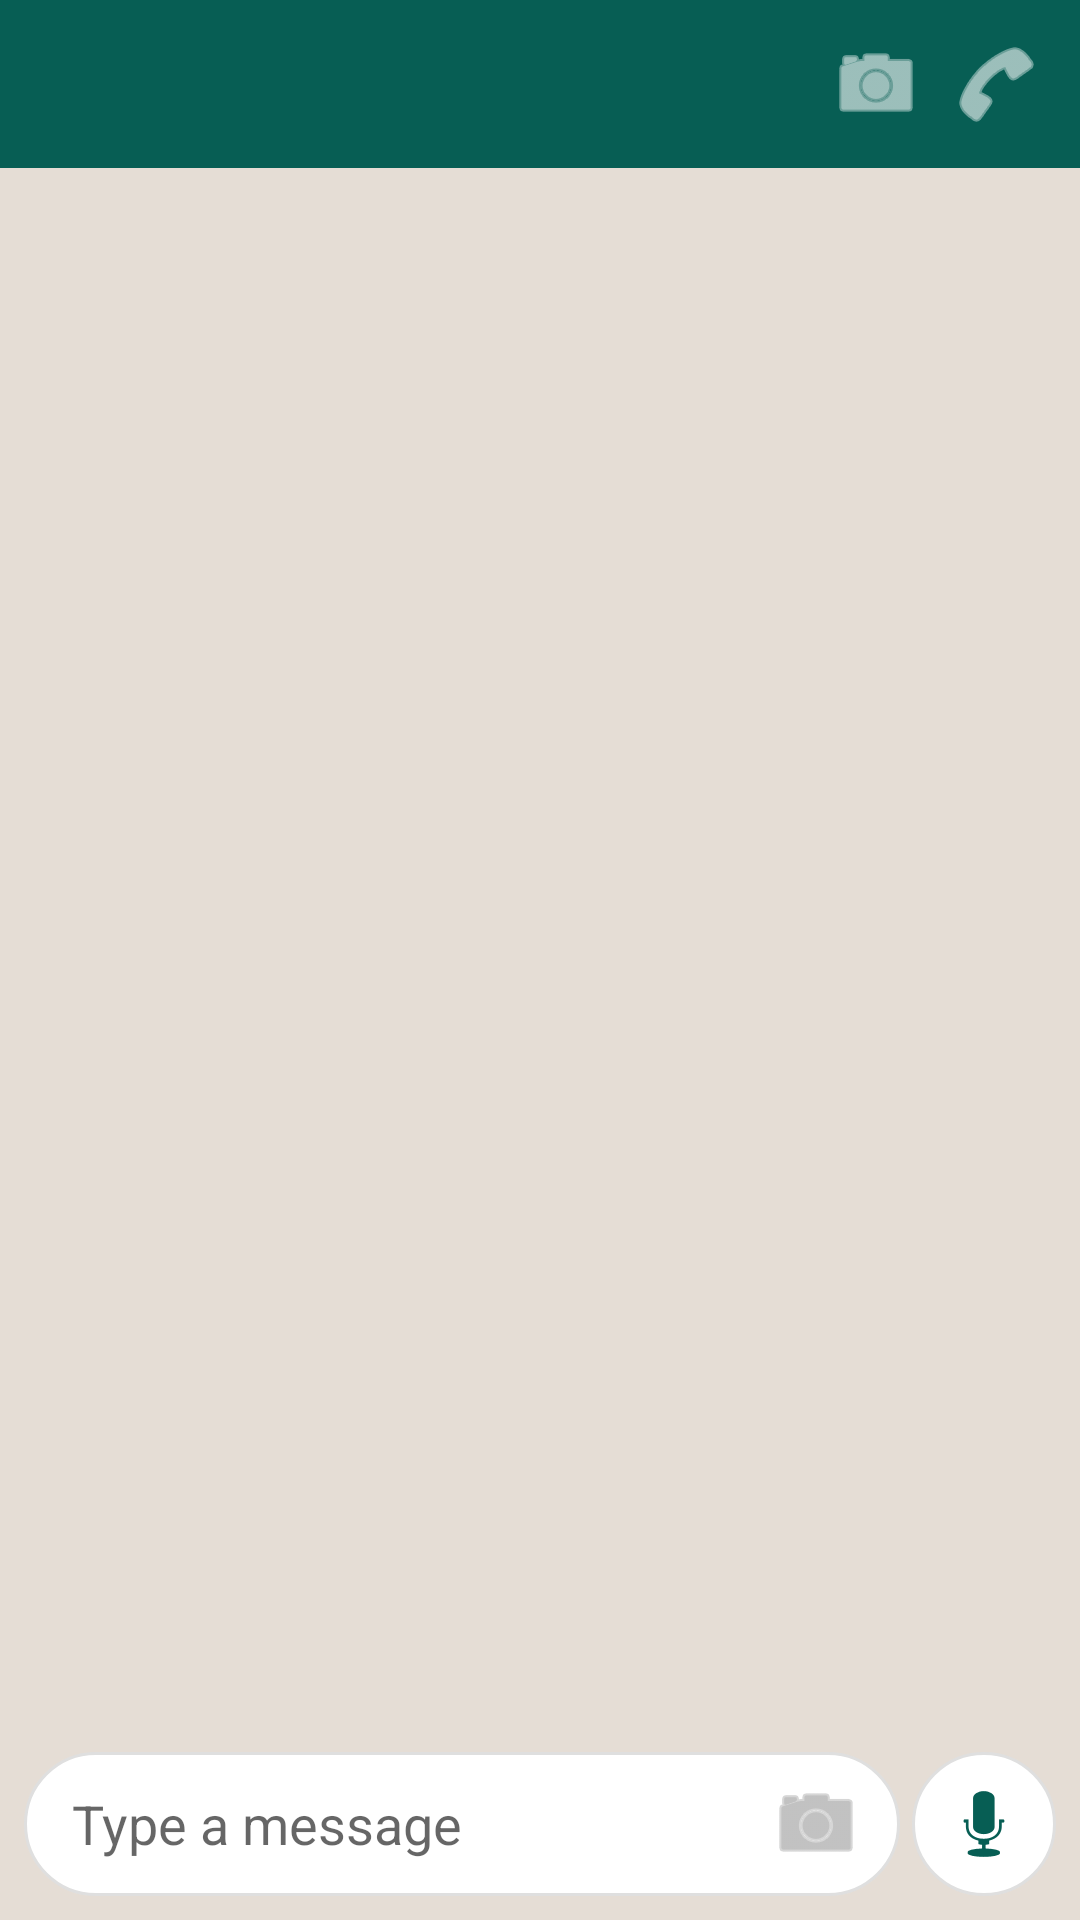

Reconstruct the res/layout file that produces this screen, plus the resources it refers to.
<!-- AndroidManifest.xml: application theme Theme.ChatApp -->
<!-- res/layout/activity_chat.xml -->
<?xml version="1.0" encoding="utf-8"?>

<RelativeLayout xmlns:android="http://schemas.android.com/apk/res/android"
    xmlns:app="http://schemas.android.com/apk/res-auto"
    xmlns:tools="http://schemas.android.com/tools"
    android:id="@+id/main_chat_root"
    android:layout_width="match_parent"
    android:layout_height="match_parent"
    android:background="#E5DDD5">

    <com.google.android.material.appbar.AppBarLayout
        android:id="@+id/app_bar"
        android:layout_width="match_parent"
        android:layout_height="wrap_content"
        android:background="#075E54">

        <com.google.android.material.appbar.MaterialToolbar
            android:id="@+id/chat_toolbar"
            android:layout_width="match_parent"
            android:layout_height="?attr/actionBarSize"
            app:titleTextColor="@android:color/white">

            <LinearLayout
                android:layout_width="match_parent"
                android:layout_height="match_parent"
                android:gravity="center_vertical"
                android:orientation="horizontal">

                <LinearLayout
                    android:id="@+id/toolbar_click_area"
                    android:layout_width="0dp"
                    android:layout_height="match_parent"
                    android:layout_weight="1"
                    android:gravity="center_vertical"
                    android:orientation="horizontal"
                    android:clickable="true"
                    android:focusable="true">

                    <TextView
                        android:id="@+id/chat_name"
                        android:layout_width="wrap_content"
                        android:layout_height="wrap_content"
                        android:textColor="#FFFFFF"
                        android:textSize="18sp"
                        android:textStyle="bold"
                        tools:text="Chat" />
                </LinearLayout>

                <ImageButton
                    android:id="@+id/btn_chat_video_call"
                    android:layout_width="40dp"
                    android:layout_height="40dp"
                    android:background="?attr/selectableItemBackgroundBorderless"
                    android:contentDescription="Video Call"
                    android:src="@android:drawable/ic_menu_camera"
                    app:tint="#FFFFFF" />

                <ImageButton
                    android:id="@+id/btn_chat_voice_call"
                    android:layout_width="40dp"
                    android:layout_height="40dp"
                    android:layout_marginEnd="8dp"
                    android:background="?attr/selectableItemBackgroundBorderless"
                    android:contentDescription="Voice Call"
                    android:src="@android:drawable/ic_menu_call"
                    app:tint="#FFFFFF" />
            </LinearLayout>
        </com.google.android.material.appbar.MaterialToolbar>
    </com.google.android.material.appbar.AppBarLayout>

    <androidx.recyclerview.widget.RecyclerView
        android:id="@+id/messages_recycler"
        android:layout_width="match_parent"
        android:layout_height="match_parent"
        android:layout_above="@+id/input_area"
        android:layout_below="@id/app_bar"
        android:padding="8dp" />

    <LinearLayout
        android:id="@+id/input_area"
        android:layout_width="match_parent"
        android:layout_height="wrap_content"
        android:layout_alignParentBottom="true"
        android:gravity="center_vertical"
        android:orientation="horizontal"
        android:padding="8dp">

        <FrameLayout
            android:layout_width="0dp"
            android:layout_height="wrap_content"
            android:layout_weight="1">

            <LinearLayout
                android:id="@+id/text_input_container"
                android:layout_width="match_parent"
                android:layout_height="wrap_content"
                android:background="@drawable/message_input_bg"
                android:gravity="center_vertical"
                android:orientation="horizontal"
                android:paddingEnd="8dp">

                <EditText
                    android:id="@+id/message_input"
                    android:layout_width="0dp"
                    android:layout_height="48dp"
                    android:layout_weight="1"
                    android:background="@android:color/transparent"
                    android:hint="@string/type_a_message"
                    android:importantForAutofill="no"
                    android:inputType="textShortMessage"
                    android:paddingStart="16dp"
                    android:paddingEnd="8dp" />

                <ImageButton
                    android:id="@+id/camera_button"
                    android:layout_width="40dp"
                    android:layout_height="40dp"
                    android:background="?attr/selectableItemBackgroundBorderless"
                    android:contentDescription="@string/select_media"
                    android:src="@android:drawable/ic_menu_camera"
                    app:tint="#999999" />
            </LinearLayout>

            <LinearLayout
                android:id="@+id/recording_layout"
                android:layout_width="match_parent"
                android:layout_height="48dp"
                android:background="@drawable/message_input_bg"
                android:gravity="center_vertical"
                android:orientation="horizontal"
                android:paddingStart="16dp"
                android:visibility="gone">

                <ImageView
                    android:id="@+id/red_dot"
                    android:layout_width="12dp"
                    android:layout_height="12dp"
                    android:contentDescription="@string/recording_status"
                    android:src="@android:drawable/presence_online"
                    app:tint="#FF0000" />

                <TextView
                    android:id="@+id/recording_timer"
                    android:layout_width="wrap_content"
                    android:layout_height="wrap_content"
                    android:layout_marginStart="8dp"
                    android:text="@string/recording_timer_initial"
                    android:textColor="#000000"
                    android:textSize="16sp" />

                <TextView
                    android:id="@+id/slide_to_cancel_text"
                    android:layout_width="0dp"
                    android:layout_height="wrap_content"
                    android:layout_weight="1"
                    android:gravity="center"
                    android:text="@string/slide_to_cancel"
                    android:textColor="#999999" />
            </LinearLayout>
        </FrameLayout>

        <ImageButton
            android:id="@+id/record_button"
            android:layout_width="48dp"
            android:layout_height="48dp"
            android:layout_marginStart="4dp"
            android:background="@drawable/message_input_bg"
            android:contentDescription="@string/record_voice_message"
            android:src="@android:drawable/ic_btn_speak_now"
            app:tint="#075E54" />

        <ImageButton
            android:id="@+id/send_button"
            android:layout_width="48dp"
            android:layout_height="48dp"
            android:layout_marginStart="4dp"
            android:background="@drawable/message_input_bg"
            android:contentDescription="@string/send_message"
            android:src="@android:drawable/ic_menu_send"
            android:visibility="gone"
            app:tint="#075E54" />
    </LinearLayout>

    <ImageView
        android:id="@+id/lock_icon"
        android:layout_width="24dp"
        android:layout_height="24dp"
        android:layout_above="@id/input_area"
        android:layout_alignParentEnd="true"
        android:layout_marginEnd="20dp"
        android:layout_marginBottom="10dp"
        android:contentDescription="@string/lock_recording"
        android:src="@android:drawable/ic_lock_idle_lock"
        android:visibility="gone"
        app:tint="#999999" />

    <ImageView
        android:id="@+id/delete_icon"
        android:layout_width="24dp"
        android:layout_height="24dp"
        android:layout_above="@id/input_area"
        android:layout_marginEnd="20dp"
        android:layout_marginBottom="10dp"
        android:layout_toStartOf="@id/lock_icon"
        android:contentDescription="@string/delete_recording"
        android:src="@android:drawable/ic_menu_delete"
        android:visibility="gone"
        app:tint="#FF0000" />

</RelativeLayout>
<!-- resources referenced by this layout -->
<resources>
  <!-- drawable message_input_bg (drawable) -->
  <?xml version="1.0" encoding="utf-8"?>
  
  <shape xmlns:android="http://schemas.android.com/apk/res/android">
      <solid android:color="#FFFFFF" />
      <corners android:radius="28dp" />
      <stroke android:width="1dp" android:color="#DFDFDF" />
  </shape>
  <string name="delete_recording">Delete Recording</string>
  <string name="lock_recording">Lock Recording</string>
  <string name="record_voice_message">Record Voice Message</string>
  <string name="recording_status">Recording status</string>
  <string name="recording_timer_initial">00:00</string>
  <string name="select_media">Select Media</string>
  <string name="send_message">Send Message</string>
  <string name="slide_to_cancel">Slide to cancel</string>
  <string name="type_a_message">Type a message</string>
  <style name="Theme.ChatApp" parent="Theme.MaterialComponents.DayNight.NoActionBar">
          <item name="colorPrimary">#075E54</item>
          <item name="colorPrimaryVariant">#128C7E</item>
          <item name="colorOnPrimary">@color/white</item>
  
          <item name="colorSecondary">#25D366</item>
          <item name="colorOnSecondary">@color/white</item>
  
          <item name="windowActionModeOverlay">true</item>
          <item name="actionModeBackground">@color/whatsapp_action_mode</item>
  
          <item name="android:statusBarColor">@android:color/transparent</item>
          <item name="android:navigationBarColor">@android:color/transparent</item>
          <item name="android:windowLightStatusBar">true</item>
  
          <item name="android:windowBackground">?attr/colorSurface</item>
      </style>
  <color name="white">#FFFFFFFF</color>
  <color name="whatsapp_action_mode">#005C4B</color>
</resources>
